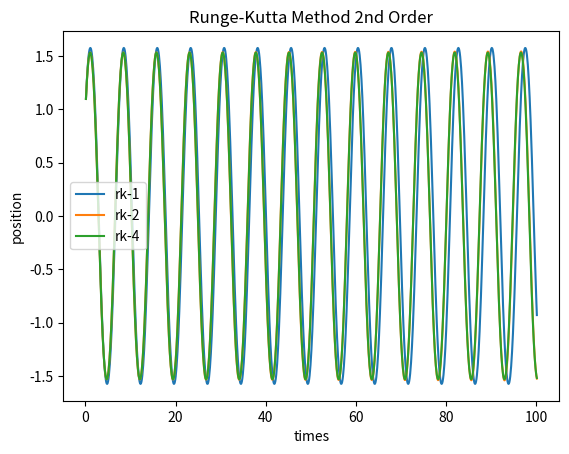

Recreate this plot in Python.
import numpy as np
import matplotlib.pyplot as plt

def f1(x, y, t):
    return y

def f2(x, y, t):
    return -np.sin(x)



def rk_2(f1, f2, x, y, t,tf, h):
    X = []
    Y = []
    T = []
    while t<tf:
        k11 = h * f1(x, y, t)
        k22 = h * f2(x, y, t)
        k12 = h * f1(x + k11 / 2, y + k22 / 2, t + h / 2)
        k21 = h * f2(x + k11 / 2, y + k22 / 2, t + h / 2)
        y = y + k21
        x = x + k12
        t = t + h
        X.append(x)
        Y.append(y)
        T.append(t)
    return np.array(X),np.array(Y),np.array(T)

def rk_1(f1,f2,x,y,t,tf,h):
    X = []
    Y = []
    T = []
    while t<tf:
        x=x+h*f1(x,y,t)
        y=y+h*f2(x,y,t)
        t=t+h
        X.append(x)
        Y.append(y)
        T.append(t)
    return np.array(X),np.array(Y),np.array(T)

def rk_4(f1,f2,x,y,t,tf,h):
    X = []
    Y = []
    T = []
    while t<tf:
        k1x = h*f1(x,y,t)
        k1y = h*f2(x,y,t)
        k2x = h*f1(x+k1x/2, y+k1y/2,t+h)
        k2y = h*f2(x+k1x/2, y+k1y/2,t+h)
        k3x = h*f1(x+k2x/2, y+k2y/2,t+h)
        k3y = h*f2(x+k2x/2, y+k2y/2,t+h)
        k4x = h*f1(x+k3x,y+k3y,t+h)
        k4y = h*f2(x+k3x,y+k3y,t+h)
        x = x + (k1x + 2*k2x + 2*k3x + k4x)/6
        y = y + (k1y + 2*k2y + 2*k3y + k4y)/6
        t = t + h
        X.append(x)
        Y.append(y)
        T.append(t)
    return np.array(X),np.array(Y),np.array(T)

ti = 0
tf = 100
h = 0.1
x0 = 1
y0 = 1

X1,Y1,T1 = rk_1(f1, f2, x0, y0, ti, tf, h)
X2,Y2,T2 = rk_2(f1, f2, x0, y0, ti, tf, h)
X3,Y3,T3 = rk_4(f1, f2, x0, y0, ti, tf, h)

#plt.plot(T, Y)
plt.plot(T1,X1,label ="rk-1")
plt.plot(T2,X2,label ="rk-2")
plt.plot(T3,X3,label ="rk-4")
plt.xlabel('times')
plt.ylabel('position')
plt.title('Runge-Kutta Method 2nd Order')
plt.legend()
plt.show()
